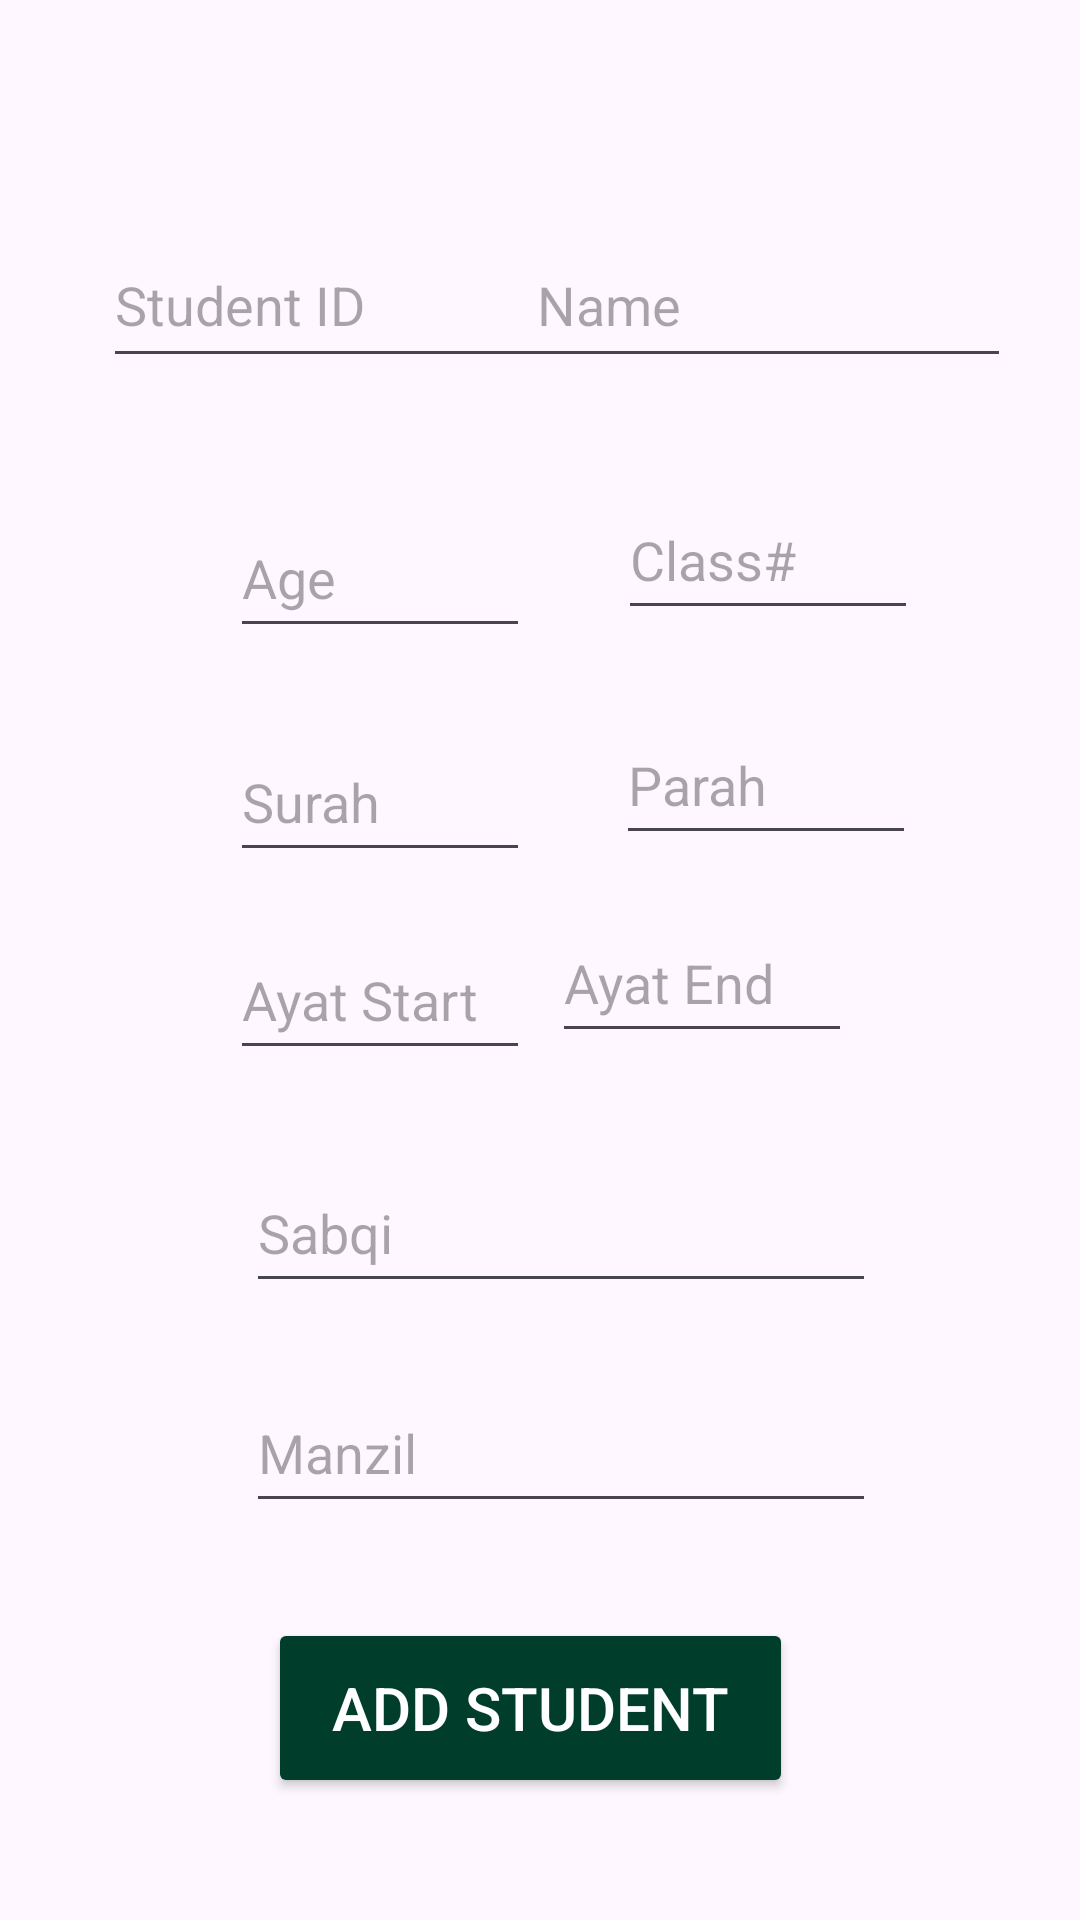

Produce the Android XML layout that renders to this screen, including the resource entries it uses.
<!-- AndroidManifest.xml: application theme Theme.StudentsRecord -->
<!-- res/layout/activity_add_student.xml -->
<?xml version="1.0" encoding="utf-8"?>
<androidx.constraintlayout.widget.ConstraintLayout xmlns:android="http://schemas.android.com/apk/res/android"
    xmlns:app="http://schemas.android.com/apk/res-auto"
    xmlns:tools="http://schemas.android.com/tools"
    android:layout_width="match_parent"
    android:layout_height="match_parent"
    tools:context=".AddStudent">

    <EditText
        android:id="@+id/name"
        android:layout_width="162dp"
        android:layout_height="52dp"
        android:hint="Name"
        app:layout_constraintBottom_toBottomOf="parent"
        app:layout_constraintEnd_toEndOf="parent"
        app:layout_constraintHorizontal_bias="0.883"
        app:layout_constraintStart_toStartOf="parent"
        app:layout_constraintTop_toTopOf="parent"
        app:layout_constraintVertical_bias="0.126" />

    <EditText
        android:id="@+id/studentID"
        android:layout_width="157dp"
        android:layout_height="52dp"
        android:ems="10"
        android:hint="Student ID"
        android:inputType="text"
        app:layout_constraintBottom_toBottomOf="parent"
        app:layout_constraintEnd_toEndOf="parent"
        app:layout_constraintHorizontal_bias="0.169"
        app:layout_constraintStart_toStartOf="parent"
        app:layout_constraintTop_toTopOf="parent"
        app:layout_constraintVertical_bias="0.126" />

    <EditText
        android:id="@+id/surah"
        android:layout_width="100dp"
        android:layout_height="50dp"
        android:ems="10"
        android:hint="Surah"
        android:inputType="number"
        app:layout_constraintBottom_toBottomOf="parent"
        app:layout_constraintEnd_toEndOf="parent"
        app:layout_constraintHorizontal_bias="0.295"
        app:layout_constraintStart_toStartOf="parent"
        app:layout_constraintTop_toBottomOf="@+id/age"
        app:layout_constraintVertical_bias="0.066" />

    <EditText
        android:id="@+id/para"
        android:layout_width="100dp"
        android:layout_height="50dp"
        android:ems="10"
        android:hint="Parah"
        android:inputType="number"
        app:layout_constraintBottom_toBottomOf="parent"
        app:layout_constraintEnd_toEndOf="parent"
        app:layout_constraintHorizontal_bias="0.344"
        app:layout_constraintStart_toEndOf="@+id/surah"
        app:layout_constraintTop_toBottomOf="@+id/_class"
        app:layout_constraintVertical_bias="0.066" />

    <EditText
        android:id="@+id/ayatStart"
        android:layout_width="100dp"
        android:layout_height="50dp"
        android:ems="10"
        android:hint="Ayat Start"
        android:inputType="number"
        app:layout_constraintBottom_toBottomOf="parent"
        app:layout_constraintEnd_toEndOf="parent"
        app:layout_constraintHorizontal_bias="0.295"
        app:layout_constraintStart_toStartOf="parent"
        app:layout_constraintTop_toBottomOf="@+id/surah"
        app:layout_constraintVertical_bias="0.053" />

    <EditText
        android:id="@+id/ayatEnd"
        android:layout_width="100dp"
        android:layout_height="50dp"
        android:layout_marginEnd="76dp"
        android:ems="10"
        android:hint="Ayat End"
        android:inputType="number"
        app:layout_constraintBottom_toBottomOf="parent"
        app:layout_constraintEnd_toEndOf="parent"
        app:layout_constraintHorizontal_bias="1.0"
        app:layout_constraintStart_toEndOf="@+id/ayatStart"
        app:layout_constraintTop_toBottomOf="@+id/para"
        app:layout_constraintVertical_bias="0.053" />

    <EditText
        android:id="@+id/sabqi"
        android:layout_width="210dp"
        android:layout_height="50dp"
        android:layout_marginTop="25dp"
        android:ems="10"
        android:hint="Sabqi"
        android:inputType="number"
        app:layout_constraintBottom_toBottomOf="parent"
        app:layout_constraintEnd_toEndOf="parent"
        app:layout_constraintHorizontal_bias="0.547"
        app:layout_constraintStart_toStartOf="parent"
        app:layout_constraintTop_toBottomOf="@+id/ayatStart"
        app:layout_constraintVertical_bias="0.012" />

    <EditText
        android:id="@+id/manzil"
        android:layout_width="210dp"
        android:layout_height="50dp"
        android:hint="Manzil"
        android:ems="10"
        android:inputType="number"
        app:layout_constraintBottom_toBottomOf="parent"
        app:layout_constraintEnd_toEndOf="parent"
        app:layout_constraintHorizontal_bias="0.547"
        app:layout_constraintStart_toStartOf="parent"
        app:layout_constraintTop_toBottomOf="@+id/sabqi"
        app:layout_constraintVertical_bias="0.15" />

    <androidx.appcompat.widget.AppCompatButton
        android:id="@+id/addButton"
        android:layout_width="175dp"
        android:layout_height="60dp"
        android:backgroundTint="#003D2B"
        android:text="Add Student"
        android:textColor="#ffffff"
        android:textSize="20dp"
        app:layout_constraintBottom_toBottomOf="parent"
        app:layout_constraintEnd_toEndOf="parent"
        app:layout_constraintHorizontal_bias="0.482"
        app:layout_constraintStart_toStartOf="parent"
        app:layout_constraintTop_toBottomOf="@+id/manzil"
        app:layout_constraintVertical_bias="0.438" />

    <EditText
        android:id="@+id/age"
        android:layout_width="100dp"
        android:layout_height="50dp"
        android:layout_marginTop="40dp"
        android:ems="10"
        android:hint="Age"
        android:inputType="number"
        app:layout_constraintBottom_toBottomOf="parent"
        app:layout_constraintEnd_toEndOf="parent"
        app:layout_constraintHorizontal_bias="0.295"
        app:layout_constraintStart_toStartOf="parent"
        app:layout_constraintTop_toBottomOf="@+id/studentID"
        app:layout_constraintVertical_bias="0.0" />

    <EditText
        android:id="@+id/_class"
        android:layout_width="100dp"
        android:layout_height="50dp"
        android:layout_marginEnd="16dp"
        android:ems="10"
        android:hint="Class#"
        android:inputType="number"
        app:layout_constraintBottom_toBottomOf="parent"
        app:layout_constraintEnd_toEndOf="parent"
        app:layout_constraintHorizontal_bias="0.436"
        app:layout_constraintStart_toEndOf="@+id/age"
        app:layout_constraintTop_toBottomOf="@+id/name"
        app:layout_constraintVertical_bias="0.073" />


</androidx.constraintlayout.widget.ConstraintLayout>
<!-- resources referenced by this layout -->
<resources>
  <style name="Theme.StudentsRecord" parent="Base.Theme.StudentsRecord" />
  <style name="Base.Theme.StudentsRecord" parent="Theme.Material3.DayNight.NoActionBar">
          
          
      </style>
</resources>
